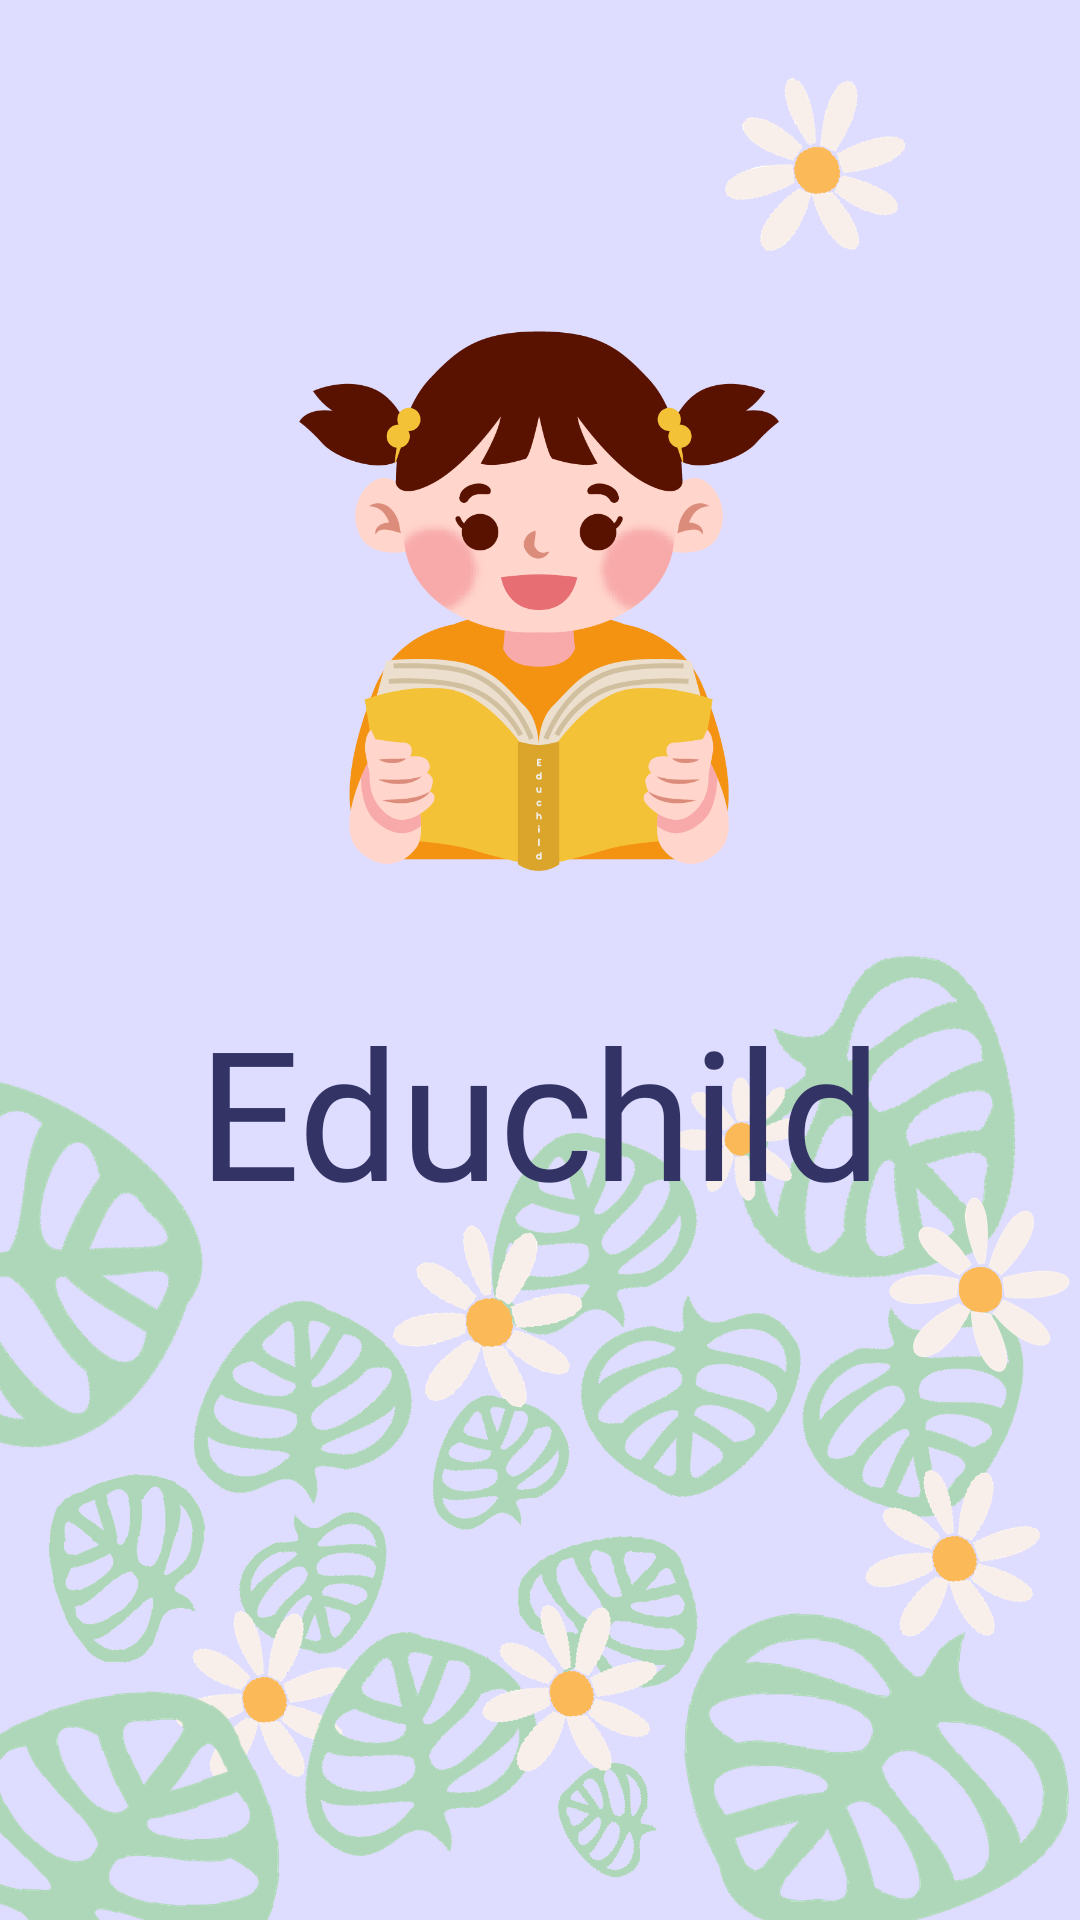

This screen was rendered from an Android layout file. Write that file and the resources it references.
<!-- AndroidManifest.xml: application theme Theme.Educhild -->
<!-- res/layout/activity_splash.xml -->
<?xml version="1.0" encoding="utf-8"?>
<androidx.constraintlayout.widget.ConstraintLayout xmlns:android="http://schemas.android.com/apk/res/android"
    xmlns:app="http://schemas.android.com/apk/res-auto"
    xmlns:tools="http://schemas.android.com/tools"
    android:layout_width="match_parent"
    android:layout_height="match_parent"
    android:background="@drawable/splash"
    tools:context=".SplashActivity">

    <ImageView
        android:id="@+id/eduChildLogo"
        android:layout_width="180dp"
        android:layout_height="180dp"
        android:layout_marginStart="10dp"
        android:layout_marginTop="30dp"
        android:layout_marginEnd="10dp"
        android:layout_marginBottom="10dp"
        app:layout_constraintBottom_toBottomOf="parent"
        app:layout_constraintEnd_toEndOf="parent"
        app:layout_constraintHorizontal_bias="0.498"
        app:layout_constraintStart_toStartOf="parent"
        app:layout_constraintTop_toTopOf="parent"
        app:layout_constraintVertical_bias="0.191"
        app:srcCompat="@drawable/logo" />

    <TextView
        android:id="@+id/eduChildTextView"
        android:layout_width="0dp"
        android:layout_height="wrap_content"
        android:fontFamily="@font/antipasto_bold"
        android:text="Educhild"
        android:textAlignment="center"
        android:textColor="@color/blue"
        android:textSize="60sp"
        app:layout_constraintBottom_toBottomOf="parent"
        app:layout_constraintEnd_toEndOf="parent"
        app:layout_constraintHorizontal_bias="0.0"
        app:layout_constraintStart_toStartOf="parent"
        app:layout_constraintTop_toTopOf="parent"
        app:layout_constraintVertical_bias="0.589" />

</androidx.constraintlayout.widget.ConstraintLayout>
<!-- resources referenced by this layout -->
<resources>
  <color name="blue">#FF333366</color>
  <!-- drawable logo: png bitmap (drawable-v24, 57828 bytes) -->
  <!-- drawable splash: png bitmap (drawable-v24, 334939 bytes) -->
  <style name="Theme.Educhild" parent="Theme.MaterialComponents.DayNight.NoActionBar">
          
          <item name="colorPrimary">@color/light_blue</item>
          <item name="colorPrimaryVariant">@color/blue</item>
          <item name="colorOnPrimary">@color/white</item>
          
          <item name="colorSecondary">@color/blue</item> 
          <item name="colorSecondaryVariant">@color/teal_700</item>
          <item name="colorOnSecondary">@color/black</item>
          
          <item name="android:statusBarColor" tools:targetApi="l">?attr/colorPrimaryVariant</item>
          
      </style>
  <color name="light_blue">#FFDEDCFF</color>
  <color name="white">#F1F1F1</color>
  <color name="teal_700">#FF018786</color>
  <color name="black">#090909</color>
</resources>
